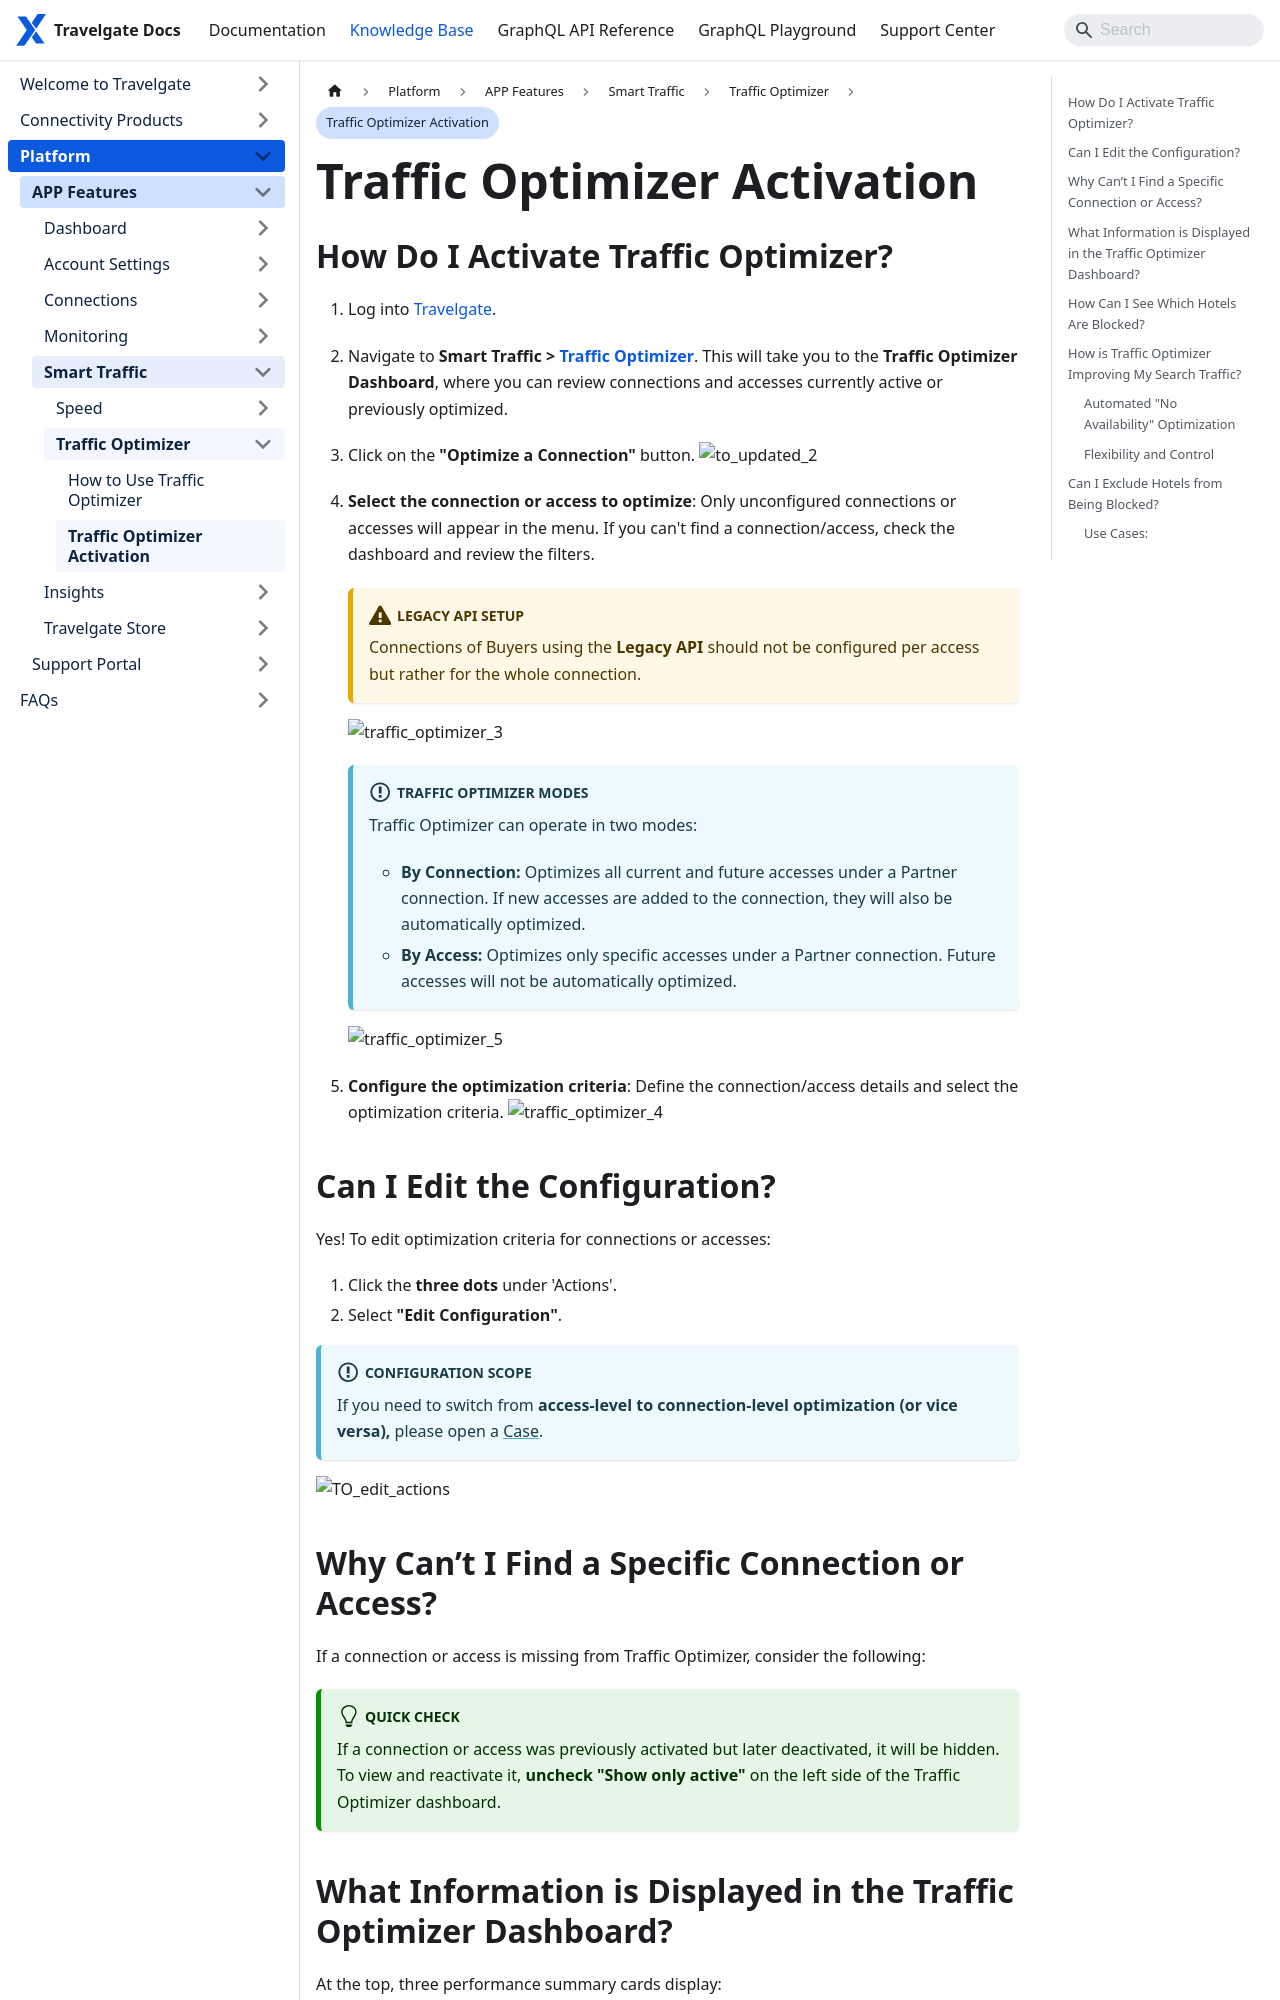

repository: Travelgate/documentation · page: kb/platform/app-features/smart-traffic/traffic-optimizer/traffic-optimizer-activation/index.html · generator: docusaurus

---
sidebar_position: 3
---

# Traffic Optimizer Activation

## How Do I Activate Traffic Optimizer?

1. Log into [Travelgate](https://www.travelgate.com/).
2. Navigate to **Smart Traffic > [Traffic Optimizer](https://app.travelgate.com/traffic-optimizer)**. This will take you to the **Traffic Optimizer Dashboard**, where you can review connections and accesses currently active or previously optimized.
3. Click on the **"Optimize a Connection"** button.
   ![to_updated_2](https://storage.travelgate.com/kbase/to_updated_2.jpg)
4. **Select the connection or access to optimize**: Only unconfigured connections or accesses will appear in the menu. If you can't find a connection/access, check the dashboard and review the filters.

   :::warning Legacy API setup
   Connections of Buyers using the **Legacy API** should not be configured per access but rather for the whole connection.
   :::

   ![traffic_optimizer_3](https://storage.travelgate.com/kbase/traffic_optimizer_3.jpg)

   :::info Traffic Optimizer Modes
   Traffic Optimizer can operate in two modes:
   - **By Connection:** Optimizes all current and future accesses under a Partner connection. If new accesses are added to the connection, they will also be automatically optimized.
   - **By Access:** Optimizes only specific accesses under a Partner connection. Future accesses will not be automatically optimized.
   :::
   ![traffic_optimizer_5](https://storage.travelgate.com/kbase/traffic_optimizer_5.jpg)

5. **Configure the optimization criteria**: Define the connection/access details and select the optimization criteria.
   ![traffic_optimizer_4](https://storage.travelgate.com/kbase/traffic_optimizer_4-1.jpg)

## Can I Edit the Configuration?

Yes! To edit optimization criteria for connections or accesses:
1. Click the **three dots** under 'Actions'. 
2. Select **"Edit Configuration"**.

:::info Configuration scope
If you need to switch from **access-level to connection-level optimization (or vice versa),** please open a [Case](https://app.travelgate.com/support).
:::

![TO_edit_actions](https://storage.travelgate.com/kbase/TO_edit_actions.jpg)

## Why Can’t I Find a Specific Connection or Access?

If a connection or access is missing from Traffic Optimizer, consider the following:

:::tip Quick check
If a connection or access was previously activated but later deactivated, it will be hidden. To view and reactivate it, **uncheck "Show only active"** on the left side of the Traffic Optimizer dashboard.
:::
